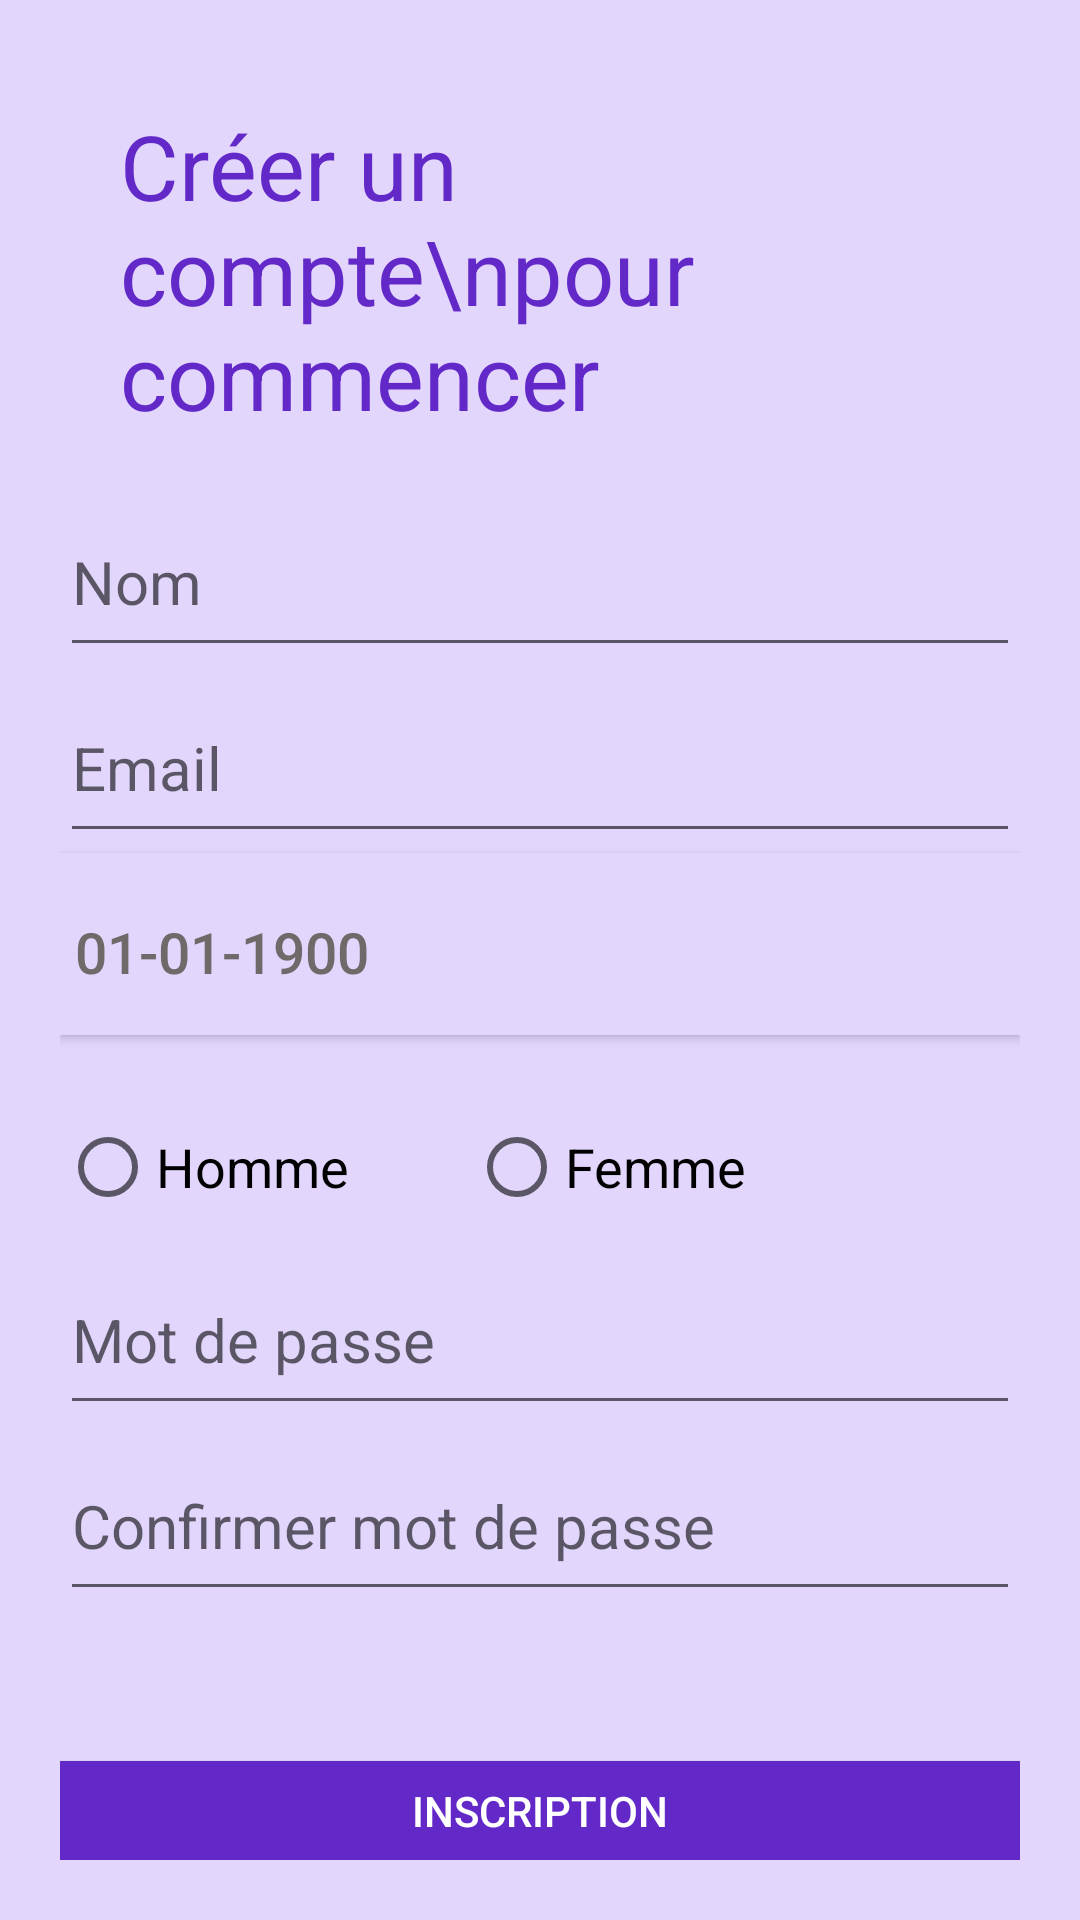

Here is an Android app screen rendered from its layout file. Give the layout XML and the strings, colors and styles it references.
<!-- AndroidManifest.xml: application theme Theme.Braquage2 -->
<!-- res/layout/activity_main.xml -->
<?xml version="1.0" encoding="utf-8"?>
<LinearLayout xmlns:android="http://schemas.android.com/apk/res/android"
    xmlns:app="http://schemas.android.com/apk/res-auto"
    xmlns:tools="http://schemas.android.com/tools"
    android:layout_width="match_parent"
    android:layout_height="match_parent"
    android:orientation="vertical"
    android:padding="20dp"
    android:background="#E3D6FD"
    tools:context=".MainActivity">

    <TextView
        android:layout_marginTop="15dp"
        android:layout_marginLeft="20dp"
        android:textColor="#6329C8"
        android:textSize="30sp"
        android:layout_width="wrap_content"
        android:layout_height="wrap_content"
        android:text="Créer un compte\npour commencer"/>

    <LinearLayout
        android:layout_marginTop="25dp"
        android:layout_width="match_parent"
        android:layout_height="wrap_content"
        android:orientation="vertical">

        <EditText
            android:id="@+id/editNom"
            android:layout_width="match_parent"
            android:layout_height="wrap_content"
            android:hint="Nom"
            android:paddingBottom="15dp"
            android:inputType="text"
            android:textSize="20sp"/>

        <EditText
            android:id="@+id/editEmail"
            android:layout_width="match_parent"
            android:layout_height="wrap_content"
            android:hint="Email"
            android:paddingTop="20dp"
            android:paddingBottom="15dp"
            android:inputType="textEmailAddress"
            android:textSize="20sp"/>

        <Button
            android:id="@+id/btnDateNaiss"
            android:layout_width="match_parent"
            android:layout_height="wrap_content"
            android:background="#E3D6FD"
            android:text="01-01-1900"
            android:textSize="19sp"
            android:textColor="#6E6A6A"
            android:paddingTop="20dp"
            android:paddingBottom="15dp"
            android:paddingLeft="5dp"
            android:textStyle="normal"
            android:layout_gravity="start"
            android:textAlignment="viewStart"/>

        <RadioGroup
            android:layout_marginTop="20dp"
            android:orientation="horizontal"
            android:layout_width="match_parent"
            android:layout_height="wrap_content">

            <RadioButton
                android:id="@+id/hommeRadio"
                android:layout_width="wrap_content"
                android:layout_height="wrap_content"
                android:text="Homme"
                android:textSize="18sp"/>

            <RadioButton
                android:id="@+id/femmeRadio"
                android:layout_marginLeft="40dp"
                android:layout_width="wrap_content"
                android:layout_height="wrap_content"
                android:text="Femme"
                android:textSize="18sp"/>

        </RadioGroup>

        <EditText
            android:id="@+id/editPassword"
            android:layout_width="match_parent"
            android:layout_height="wrap_content"
            android:hint="Mot de passe"
            android:paddingTop="20dp"
            android:paddingBottom="15dp"
            android:inputType="textPassword"
            android:maxLines="1"
            android:textSize="20sp"/>

        <EditText
            android:id="@+id/editConfirmPassword"
            android:layout_width="match_parent"
            android:layout_height="wrap_content"
            android:hint="Confirmer mot de passe"
            android:paddingTop="20dp"
            android:paddingBottom="15dp"
            android:inputType="textPassword"
            android:maxLines="1"
            android:textSize="20sp"/>

        <Button
            android:id="@+id/BtnInscription"
            android:layout_marginTop="50dp"
            android:layout_width="match_parent"
            android:layout_height="wrap_content"
            android:background="#6329C8"
            android:textColor="@color/white"
            android:text="Inscription"/>

        <LinearLayout
            android:layout_marginTop="40dp"
            android:layout_width="match_parent"
            android:layout_height="wrap_content"
            android:gravity="center"
            android:orientation="horizontal">

            <TextView
                android:layout_width="wrap_content"
                android:layout_height="wrap_content"
                android:text="Vous êtes déjà inscrit ?"
                android:textColor="@color/black"/>

            <TextView
                android:layout_marginLeft="10dp"
                android:layout_width="wrap_content"
                android:layout_height="wrap_content"
                android:text="Cliquez ici"
                android:onClick="connexion"
                android:textStyle="bold"
                android:textColor="#6329C8"/>

        </LinearLayout>

    </LinearLayout>

</LinearLayout>
<!-- resources referenced by this layout -->
<resources>
  <color name="black">#FF000000</color>
  <color name="white">#FFFFFFFF</color>
  <style name="Theme.Braquage2" parent="Theme.MaterialComponents.DayNight.DarkActionBar">
          
          <item name="colorPrimary">@color/purple_500</item>
          <item name="colorPrimaryVariant">@color/purple_700</item>
          <item name="colorOnPrimary">@color/white</item>
          
          <item name="colorSecondary">@color/teal_200</item>
          <item name="colorSecondaryVariant">@color/teal_700</item>
          <item name="colorOnSecondary">@color/black</item>
          
          <item name="android:statusBarColor" tools:targetApi="l">?attr/colorPrimaryVariant</item>
          
      </style>
  <color name="purple_500">#FF6200EE</color>
  <color name="purple_700">#FF3700B3</color>
  <color name="teal_200">#FF3700B3</color>
  <color name="teal_700">#FF3700B3</color>
</resources>
